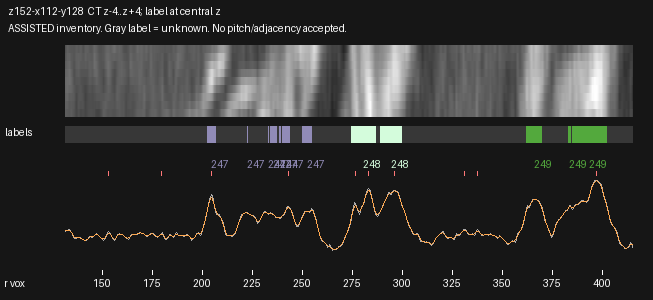

Values plotted in this chart, from the file beside it:
radius_voxels, x_local, y_local, CT_mean3z, CT_central_z, CT_smoothed, label_nearest_central_z
131.5, 2.205, 69.8, 102.3, 104.1, 105.5, 0
132.0, 2.647, 70.04, 105.9, 107.6, 105.9, 0
132.5, 3.089, 70.27, 107.6, 109, 106.6, 0
133.0, 3.53, 70.5, 107.8, 109.7, 106.8, 0
133.5, 3.972, 70.74, 108.7, 111.1, 105.8, 0
134.0, 4.414, 70.97, 104.8, 107.1, 103.3, 0
134.5, 4.856, 71.21, 100.7, 102.9, 99.25, 0
135.0, 5.298, 71.44, 94.79, 95.94, 94.37, 0
135.5, 5.739, 71.67, 87.27, 87.04, 89.73, 0
136.0, 6.181, 71.91, 82.81, 81.95, 86.49, 0
136.5, 6.623, 72.14, 83.76, 83.59, 85.12, 0
137.0, 7.065, 72.38, 84.89, 85.2, 85.17, 0
137.5, 7.506, 72.61, 85.74, 85.29, 85.79, 0
138.0, 7.948, 72.85, 87.63, 86.63, 86.18, 0
138.5, 8.39, 73.08, 87.35, 86.18, 85.85, 0
139.0, 8.832, 73.31, 85.13, 83.66, 84.71, 0
139.5, 9.273, 73.55, 82.69, 81, 83.14, 0
140.0, 9.715, 73.78, 81.33, 79.61, 81.53, 0
140.5, 10.16, 74.02, 80.04, 78.63, 80.13, 0
141.0, 10.6, 74.25, 78.2, 77.4, 79.2, 0
141.5, 11.04, 74.48, 77.38, 77.08, 79.07, 0
142.0, 11.48, 74.72, 78.66, 78.6, 80.07, 0
142.5, 11.92, 74.95, 80.84, 81.36, 82.12, 0
143.0, 12.37, 75.19, 85.22, 85.85, 84.68, 0
143.5, 12.81, 75.42, 89.15, 90, 86.82, 0
144.0, 13.25, 75.66, 89.98, 90.97, 87.9, 0
144.5, 13.69, 75.89, 87.67, 88.53, 88.16, 0
145.0, 14.13, 76.12, 85.84, 86.24, 88.62, 0
145.5, 14.57, 76.36, 88.81, 88.26, 90.02, 0
146.0, 15.02, 76.59, 92.69, 91.13, 92.14, 0
146.5, 15.46, 76.83, 95.4, 94.67, 94.04, 0
147.0, 15.9, 77.06, 97.81, 98.2, 94.78, 0
147.5, 16.34, 77.29, 95.54, 96.02, 93.95, 0
148.0, 16.78, 77.53, 91.99, 92.36, 91.91, 0
148.5, 17.23, 77.76, 89.04, 89.19, 89.35, 0
149.0, 17.67, 78, 86.44, 86.33, 86.76, 0
149.5, 18.11, 78.23, 84.71, 84.52, 84.34, 0
150.0, 18.55, 78.47, 81.62, 80.55, 82.52, 0
150.5, 18.99, 78.7, 77.15, 74.71, 82.17, 0
151.0, 19.43, 78.93, 81.6, 79.26, 84.04, 0
151.5, 19.88, 79.17, 87.13, 85.12, 87.85, 0
152.0, 20.32, 79.4, 92.93, 91.59, 92.41, 0
152.5, 20.76, 79.64, 99.27, 98.75, 96.19, 0
153.0, 21.2, 79.87, 102.2, 102.1, 97.92, 0
153.5, 21.64, 80.1, 99.51, 99.36, 97.06, 0
154.0, 22.08, 80.34, 95.67, 95.44, 93.99, 0
154.5, 22.53, 80.57, 89.63, 88.75, 89.74, 0
155.0, 22.97, 80.81, 83.66, 81.85, 85.55, 0
155.5, 23.41, 81.04, 80.41, 78.79, 82.69, 0
156.0, 23.85, 81.28, 77.26, 76.07, 82.15, 0
156.5, 24.29, 81.51, 81.36, 80.71, 84.19, 0
157.0, 24.74, 81.74, 88.88, 88.68, 87.88, 0
157.5, 25.18, 81.98, 94.07, 94.31, 91.6, 0
158.0, 25.62, 82.21, 95.84, 96.43, 94.2, 0
158.5, 26.06, 82.45, 96.85, 97.61, 95.41, 0
159.0, 26.5, 82.68, 95.61, 96.5, 95.55, 0
159.5, 26.94, 82.91, 95.95, 97.45, 94.95, 0
160.0, 27.39, 83.15, 94.3, 95.56, 93.76, 0
160.5, 27.83, 83.38, 92.49, 93.23, 92.03, 0
161.0, 28.27, 83.62, 90.42, 90.97, 89.89, 0
... 508 more rows
